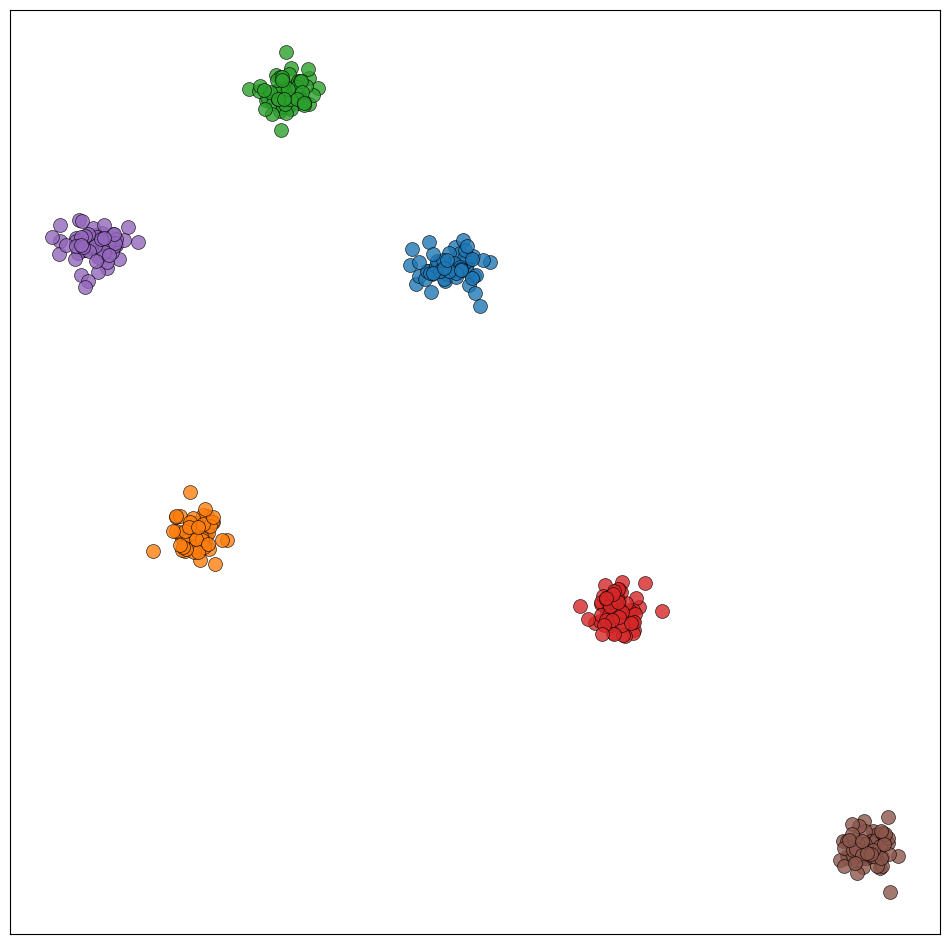

Write the Python code that produced this figure.
# import matplotlib.pyplot as plt
# import numpy as np

# # floorplan_fuse_map
# floorplan_fuse_map = {
#     1: [0, 0, 0],            # background
#     2: [192, 192, 224],      # closet
#     3: [192, 255, 255],      # batchroom/washroom
#     4: [224, 255, 192],      # livingroom/kitchen/dining room
#     5: [255, 224, 128],      # bedroom
#     6: [255, 160, 96],       # hall
#     7: [255, 224, 224],      # balcony
#     8: [255, 60, 128],       # extra label for opening (door&window)
#     9: [255, 255, 255]      # extra label for wall line
# }

# # 可视化颜色
# fig, ax = plt.subplots(1, len(floorplan_fuse_map), figsize=(15, 2))

# for i, (label, color) in enumerate(floorplan_fuse_map.items()):
#     ax[i].imshow(np.array([[color]], dtype=np.uint8))
#     ax[i].set_title(f"Label {label}")
#     ax[i].axis('off')

# plt.savefig('result.png')


import matplotlib.pyplot as plt
import numpy as np

# Set random seed for reproducibility
np.random.seed(12399)

# Number of clusters and points per cluster
num_clusters = 6
points_per_cluster = 64

# Increase the figure size and ensure the clusters do not overlap
plt.figure(figsize=(12, 12))

# Create random cluster centers ensuring they are far apart
cluster_centers = np.random.rand(num_clusters, 2) * 100

# Generate random points around each cluster center
points = []
for center in cluster_centers:
    # Random points around the center with more spread
    cluster_points = center + np.random.randn(points_per_cluster, 2) * 1.2
    points.append(cluster_points)

# Flatten the list of points and assign cluster labels
points = np.vstack(points)
labels = np.hstack([[i] * points_per_cluster for i in range(num_clusters)])

# Plot the scatter plot with different colors and add more "texture" to the points
for i in range(num_clusters):
    plt.scatter(
        points[labels == i, 0], 
        points[labels == i, 1], 
        label=f'Cluster {i+1}', 
        alpha=0.8,  # Adjust the transparency
        edgecolors='k',  # Add a black edge to the points
        linewidths=0.5,  # Set the width of the edges
        s=100  # Increase the size of the points for better visibility
    )

# Remove the x and y axis tick numbers
plt.xticks([])
plt.yticks([])

plt.savefig('tttttt.png', dpi=300)  # Save the figure with high resolution
plt.show()



# import matplotlib.pyplot as plt
# import numpy as np

# # Define the number of categories and subcategories
# categories = 6
# subcategories_per_category = 4
# points_per_subcategory = 20

# # Colors for the categories
# colors = plt.cm.get_cmap('tab10', categories)

# # Markers for the subcategories
# markers = ['o', 's', 'D', '^']

# # Generate random data with clear separation between categories and subcategories
# np.random.seed(42)  # for reproducibility
# data = []
# labels = []

# for i in range(categories):
#     category_center = np.random.rand(2) * 20  # Increased the range to spread categories further apart
#     for j in range(subcategories_per_category):
#         subcategory_center = category_center + np.random.randn(2) * 0.5  # Slight offset for subcategories
#         points = subcategory_center + np.random.randn(points_per_subcategory, 2) * 0.1  # Tight cluster around subcategory center
#         data.append(points)
#         labels.extend([(i, j)] * points_per_subcategory)

# data = np.vstack(data)
# labels = np.array(labels)

# # Plotting the scatter plot
# plt.figure(figsize=(10, 8))

# for i in range(categories):
#     for j in range(subcategories_per_category):
#         idx = (labels[:, 0] == i) & (labels[:, 1] == j)
#         plt.scatter(data[idx, 0], data[idx, 1], color=colors(i), marker=markers[j], label=f'Category {i+1}, Subcategory {j+1}', edgecolor='black')

# plt.title('Scatter Plot with Six Categories and Four Subcategories Each')
# plt.xlabel('X-axis')
# plt.ylabel('Y-axis')
# plt.legend(bbox_to_anchor=(1.05, 1), loc='upper left')
# plt.grid(True)
# plt.savefig('tttt.png')
